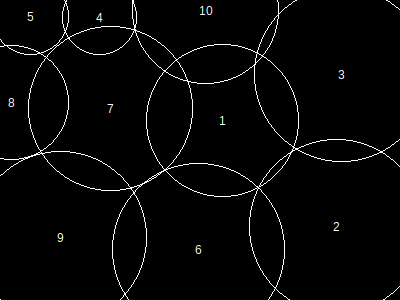

The data file committed next to this chart (first rows):
, x, y, height, r, area, overlap, overflow, forwardOverlap, backwardOverlap, regionX, regionY, regionArea, regionCoveredArea, regionCıııoveredPercentage, regionOverlap, regionOverflow, regionCoveredPercentage
1, 223, 121, 132, 76, 18341, 0, 0, 0, 0, 400, 300, 120000, 119107, 0, 24623, 27082, 99.26
2, 337, 227, 151, 87, 24033, 272, 2882, 0, 0, 400, 300, 120000, 119107, 0, 24623, 27082, 99.26
3, 342, 75, 151, 87, 24033, 3882, 3414, 0, 0, 400, 300, 120000, 119107, 0, 24623, 27082, 99.26
4, 100, 18, 65, 37, 4405, 0, 938, 0, 0, 400, 300, 120000, 119107, 0, 24623, 27082, 99.26
5, 31, 17, 66, 38, 4645, 152, 1331, 0, 0, 400, 300, 120000, 119107, 0, 24623, 27082, 99.26
6, 199, 250, 149, 86, 23485, 4473, 3532, 0, 0, 400, 300, 120000, 119107, 0, 24623, 27082, 99.26
7, 111, 109, 143, 82, 21369, 4959, 0, 0, 0, 400, 300, 120000, 119107, 0, 24623, 27082, 99.26
8, 12, 103, 99, 57, 10365, 2900, 3868, 0, 0, 400, 300, 120000, 119107, 0, 24623, 27082, 99.26
9, 61, 238, 149, 86, 23485, 4446, 4180, 0, 0, 400, 300, 120000, 119107, 0, 24623, 27082, 99.26
10, 206, 11, 127, 73, 16953, 3841, 6937, 0, 0, 400, 300, 120000, 119107, 0, 24623, 27082, 99.26
